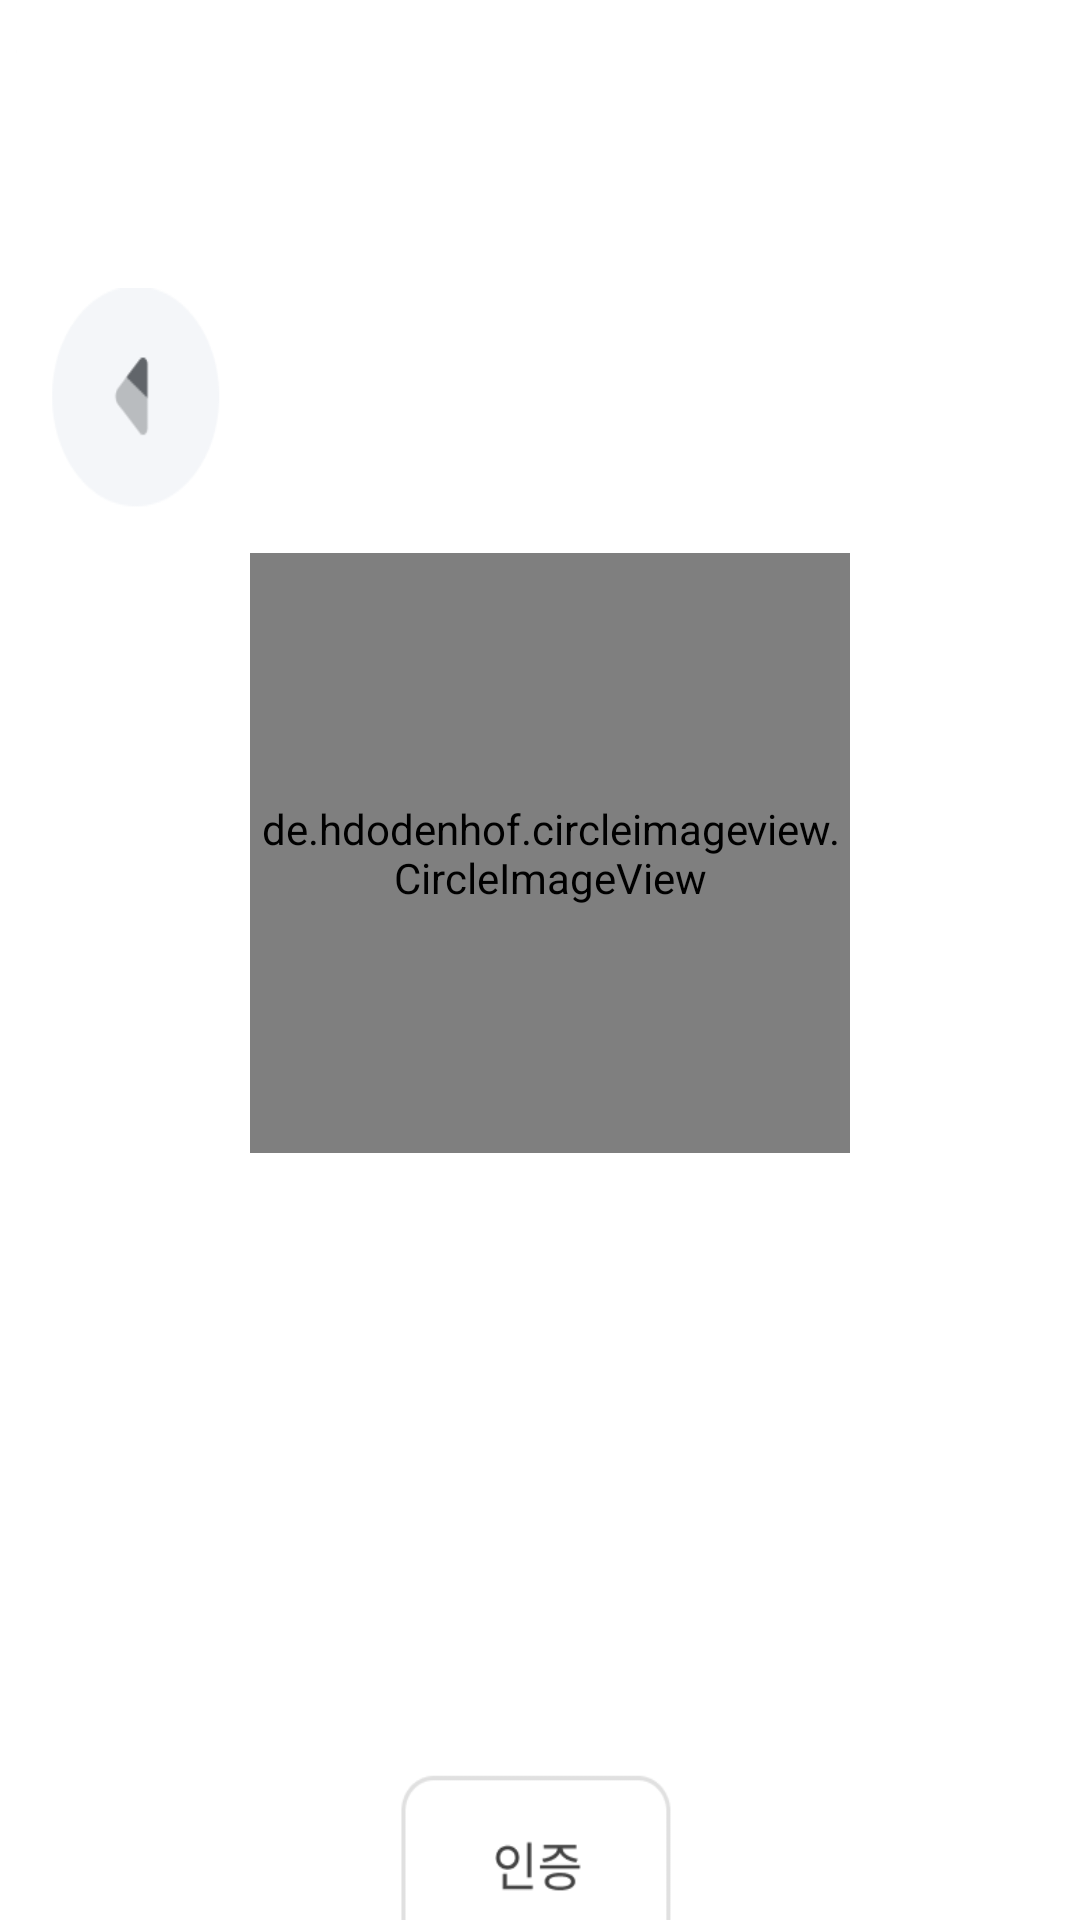

Write the Android layout XML for this screen, with the resource values it uses.
<!-- AndroidManifest.xml: application theme Theme.AppCompat.DayNight.NoActionBar -->
<!-- res/layout/fragment_verify_school.xml -->
<androidx.constraintlayout.widget.ConstraintLayout xmlns:android="http://schemas.android.com/apk/res/android"
    xmlns:app="http://schemas.android.com/apk/res-auto"
    xmlns:tools="http://schemas.android.com/tools"
    android:id="@+id/userinfopage"
    android:layout_width="match_parent"
    android:layout_height="match_parent"
    android:background="@drawable/schoolrequset"
    android:elevation="4dp">

    <ImageButton
        android:id="@+id/schoolrequestBack"
        android:layout_width="58dp"
        android:layout_height="74dp"
        android:layout_marginStart="16dp"
        android:layout_marginTop="96dp"
        android:background="@drawable/userinfoeback"
        app:layout_constraintStart_toStartOf="parent"
        app:layout_constraintTop_toTopOf="parent" />

    <de.hdodenhof.circleimageview.CircleImageView
        android:id="@+id/cameraProfile"
        android:layout_width="200dp"
        android:layout_height="200dp"
        android:background="@drawable/club_profile_frame"
        app:layout_constraintBottom_toBottomOf="parent"
        app:layout_constraintEnd_toEndOf="parent"
        app:layout_constraintHorizontal_bias="0.521"
        app:layout_constraintStart_toStartOf="parent"
        app:layout_constraintTop_toTopOf="parent"
        app:layout_constraintVertical_bias="0.419" />


    <ImageButton
        android:id="@+id/btn_verify"
        android:layout_width="96dp"
        android:layout_height="67dp"
        android:layout_marginTop="420dp"
        android:background="@drawable/schoolrequestverify"
        app:layout_constraintEnd_toEndOf="parent"
        app:layout_constraintStart_toStartOf="parent"
        app:layout_constraintTop_toBottomOf="@id/schoolrequestBack" />





















    <Button
        android:id="@+id/btn_Camera"
        android:layout_width="35dp"
        android:layout_height="30dp"
        android:background="@drawable/club_profile_drawing1"
        app:layout_constraintBottom_toBottomOf="parent"
        app:layout_constraintEnd_toEndOf="parent"
        app:layout_constraintHorizontal_bias="0.675"
        app:layout_constraintStart_toStartOf="parent"
        app:layout_constraintTop_toTopOf="parent"
        app:layout_constraintVertical_bias="0.552" />

</androidx.constraintlayout.widget.ConstraintLayout>
<!-- resources referenced by this layout -->
<resources>
  <!-- drawable club_profile_frame (drawable) -->
  <?xml version="1.0" encoding="utf-8"?>
  <shape xmlns:android="http://schemas.android.com/apk/res/android"
      android:shape="oval">
  
      <solid android:color="#5E5E5E" />
      <stroke
          android:width="1dp"
          android:color="@color/white" />
  </shape>
  <!-- drawable schoolrequestverify: png bitmap (drawable, 2768 bytes) -->
  <!-- drawable schoolrequset: png bitmap (drawable, 12017 bytes) -->
  <!-- drawable userinfoeback: png bitmap (drawable, 2046 bytes) -->
  <!-- not gathered from this repository: default colours our renderer supplied (Android Studio template values) -->
  <color name="white">#FFFFFFFF</color>
</resources>
